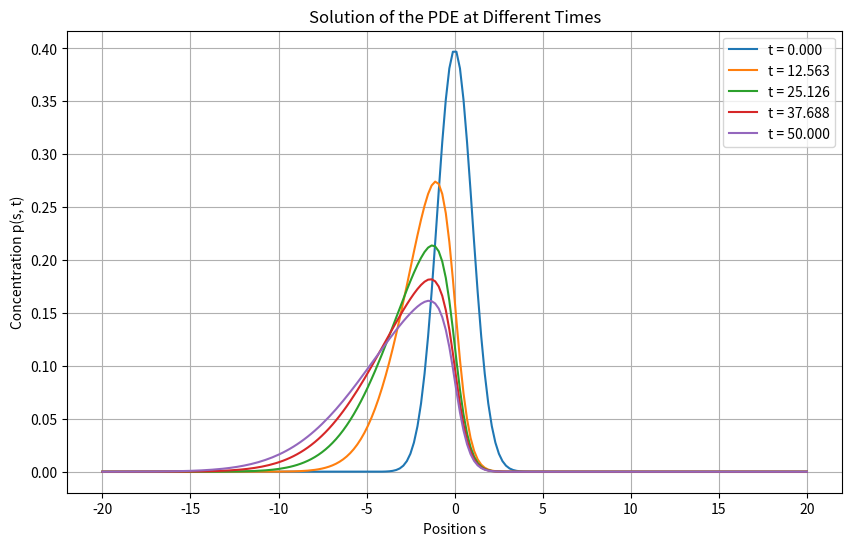
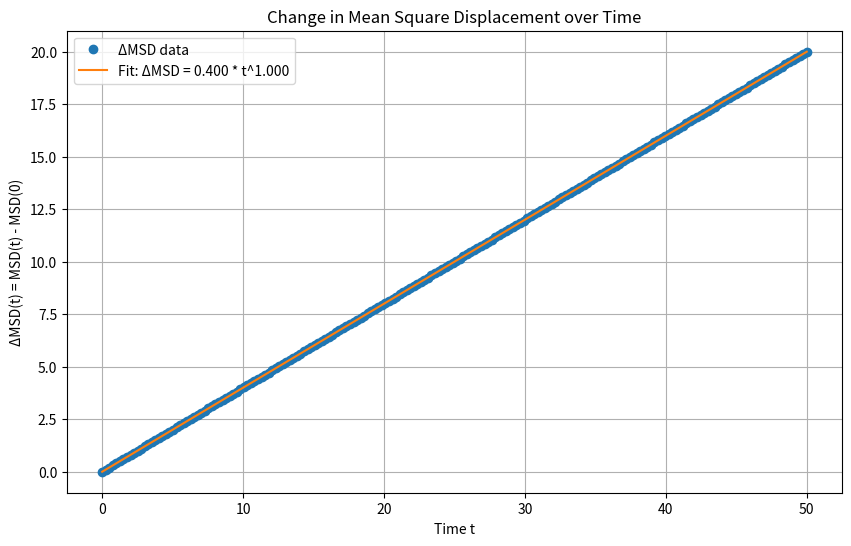

The matplotlib source for these figures, in order:
import numpy as np
import matplotlib.pyplot as plt
from scipy.integrate import solve_ivp
from scipy.optimize import curve_fit

# Parameters
D = 0.2          # Diffusion coefficient
s_max = 20.0     # Maximum s value
s_min = -s_max   # Minimum s value
N_s = 200        # Number of spatial grid points
t_min = 0.0      # Start time
t_max = 50.0     # End time

# Spatial grid
s = np.linspace(s_min, s_max, N_s)
ds = s[1] - s[0]

# Initial condition: Gaussian centered at s = s0
s0 = 0.0         # Center of the Gaussian
sigma = 1.0      # Standard deviation
p0 = np.exp(-((s - s0) ** 2) / (2 * sigma ** 2))
p0 /= np.sum(p0) * ds  # Normalize

# Boundary conditions: p = 0 at s_min and s_max (Dirichlet conditions)
p0[0] = 0.0
p0[-1] = 0.0

def theta(s):
    """Heaviside step function."""
    return 0.5 * (np.sign(s) + 1)

def nlt_term(s: np.ndarray, p: np.ndarray) -> np.ndarray:
    """Nonlinear transport term."""
    outflux = s * theta(s) * p
    influx = -s * theta(-s) * np.flip(p)
    return influx - outflux

def rhs(t, p):
    """Compute the RHS of the ODE system."""
    dpdt = np.zeros_like(p)
    dpdt[1:-1] = D * (p[2:] - 2 * p[1:-1] + p[:-2]) / ds ** 2
    dpdt += nlt_term(s, p)  # Add transport term
    dpdt[0] = 0.0  # Boundary condition at s_min
    dpdt[-1] = 0.0  # Boundary condition at s_max
    return dpdt

# Time points where the solution is computed
t_eval = np.linspace(t_min, t_max, 200)

# Callback function to normalize the solution at each time step
def normalize(p):
    """Ensure the solution remains normalized at each time step."""
    p /= np.sum(p) * ds  # Normalize the solution
    return p

# Solve the PDE using solve_ivp with normalization after each step
solution = solve_ivp(
    rhs, [t_min, t_max], p0, t_eval=t_eval, method='RK45',
    vectorized=False, events=None
)
p_all = np.apply_along_axis(normalize, 0, solution.y)

# -----------------------------
# Plotting the solution at selected times
# -----------------------------
plt.figure(figsize=(10, 6))
time_indices = [0, len(t_eval) // 4, len(t_eval) // 2, 3 * len(t_eval) // 4, -1]
for idx in time_indices:
    plt.plot(s, p_all[:, idx], label=f't = {t_eval[idx]:.3f}')
plt.title('Solution of the PDE at Different Times')
plt.xlabel('Position s')
plt.ylabel('Concentration p(s, t)')
plt.legend()
plt.grid(True)
plt.show()

# -----------------------------
# Compute Mean Square Displacement (MSD)
# -----------------------------
MSD = np.zeros(len(t_eval))
for i in range(len(t_eval)):
    p = p_all[:, i]
    MSD[i] = np.sum(s**2 * p) * ds

# Compute the change in MSD from time 0
MSD_change = MSD - MSD[0]

# Plotting the change in MSD over time
plt.figure(figsize=(10, 6))
plt.plot(t_eval, MSD_change, 'o', label='ΔMSD data')
plt.title('Change in Mean Square Displacement over Time')
plt.xlabel('Time t')
plt.ylabel('ΔMSD(t) = MSD(t) - MSD(0)')
plt.grid(True)

# -----------------------------
# Fit ΔMSD to f(t) = m * t^a
# -----------------------------
def msd_fit_func(t, m, a):
    """Fitting function for MSD change."""
    return m * t**a

# Exclude t=0 to avoid log(0) issues
t_fit = t_eval[1:]
MSD_fit = MSD_change[1:]

# Perform curve fitting
params_msd, params_covariance_msd = curve_fit(msd_fit_func, t_fit, MSD_fit, p0=[1.0, 1.0])

# Extract fitted parameters
m_fit_msd, a_fit_msd = params_msd
print(f"Fitted MSD parameters: m = {m_fit_msd:.4f}, a = {a_fit_msd:.4f}")

# Plot the fitted function
t_fit_line = np.linspace(t_min, t_max, 1000)
MSD_fit_line = msd_fit_func(t_fit_line, m_fit_msd, a_fit_msd)
plt.plot(t_fit_line, MSD_fit_line, '-', label=f'Fit: ΔMSD = {m_fit_msd:.3f} * t^{a_fit_msd:.3f}')
plt.legend()
plt.show()
